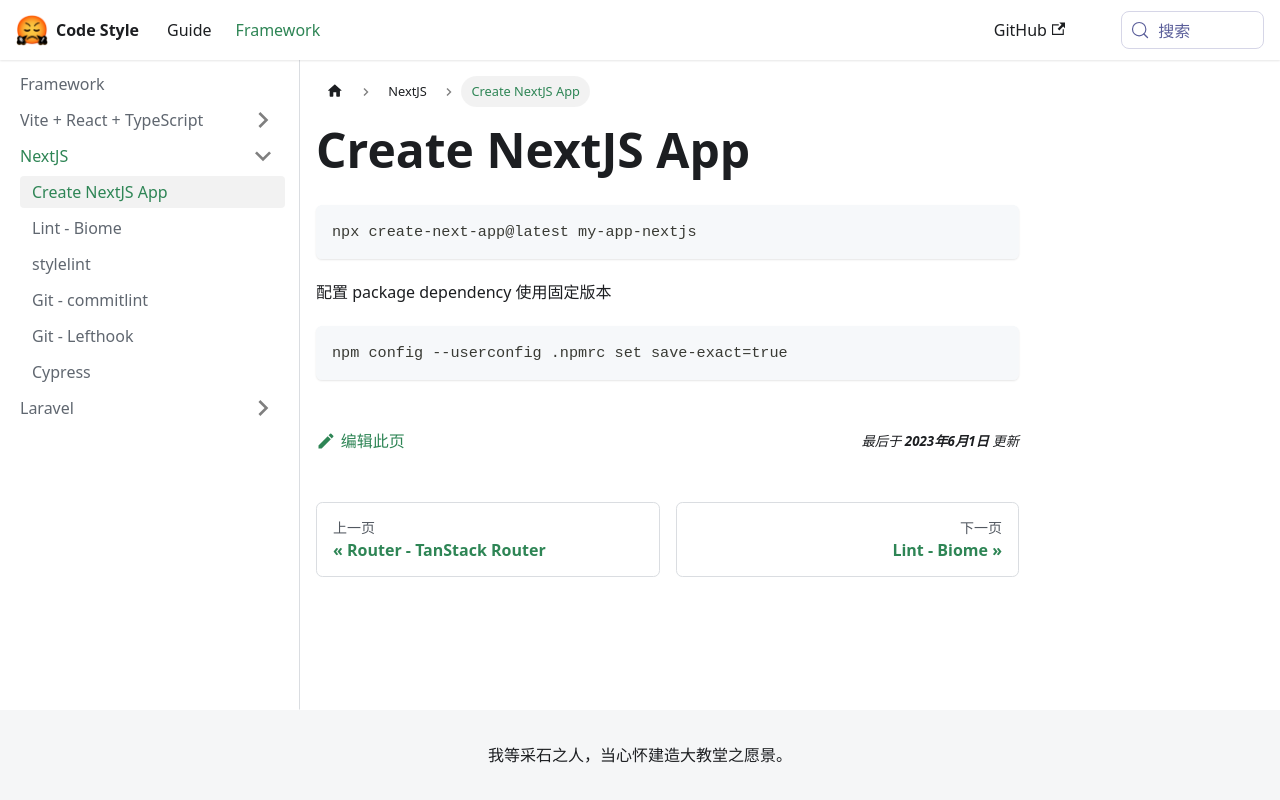

repository: liuzhaowei55/style.fanfou.dev · page: docs/framework/nextjs/index.html · generator: docusaurus

# Create NextJS App

```bash
npx create-next-app@latest my-app-nextjs
```

配置 package dependency 使用固定版本

```bash
npm config --userconfig .npmrc set save-exact=true
```
